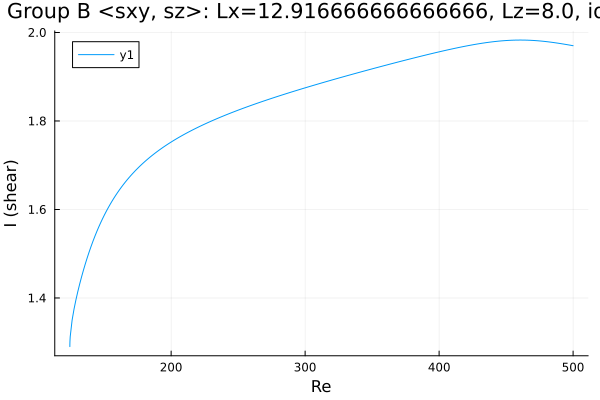

Values plotted in this chart, from the file beside it:
Re, shear
124.4, 1.29
124.4, 1.291
124.4, 1.292
124.4, 1.294
124.4, 1.297
124.5, 1.303
124.7, 1.313
126.1, 1.35
127.5, 1.375
128.9, 1.396
130.3, 1.414
131.7, 1.432
133.2, 1.448
134.6, 1.463
136, 1.478
137.4, 1.491
138.8, 1.504
140.2, 1.516
141.6, 1.528
143.1, 1.539
144.5, 1.55
145.9, 1.56
147.3, 1.569
148.7, 1.579
150.1, 1.587
151.5, 1.596
153, 1.604
154.4, 1.611
155.8, 1.618
157.2, 1.625
158.6, 1.632
160, 1.638
161.4, 1.644
162.9, 1.65
164.3, 1.656
165.7, 1.662
167.1, 1.667
168.5, 1.672
169.9, 1.677
171.3, 1.681
172.8, 1.686
174.2, 1.69
175.6, 1.695
177, 1.699
178.4, 1.703
179.8, 1.707
181.2, 1.711
182.7, 1.714
184.1, 1.718
185.5, 1.721
186.9, 1.725
188.3, 1.728
189.7, 1.731
191.1, 1.734
192.6, 1.737
194, 1.74
195.4, 1.743
196.8, 1.746
198.2, 1.749
199.6, 1.752
... 234 more rows
